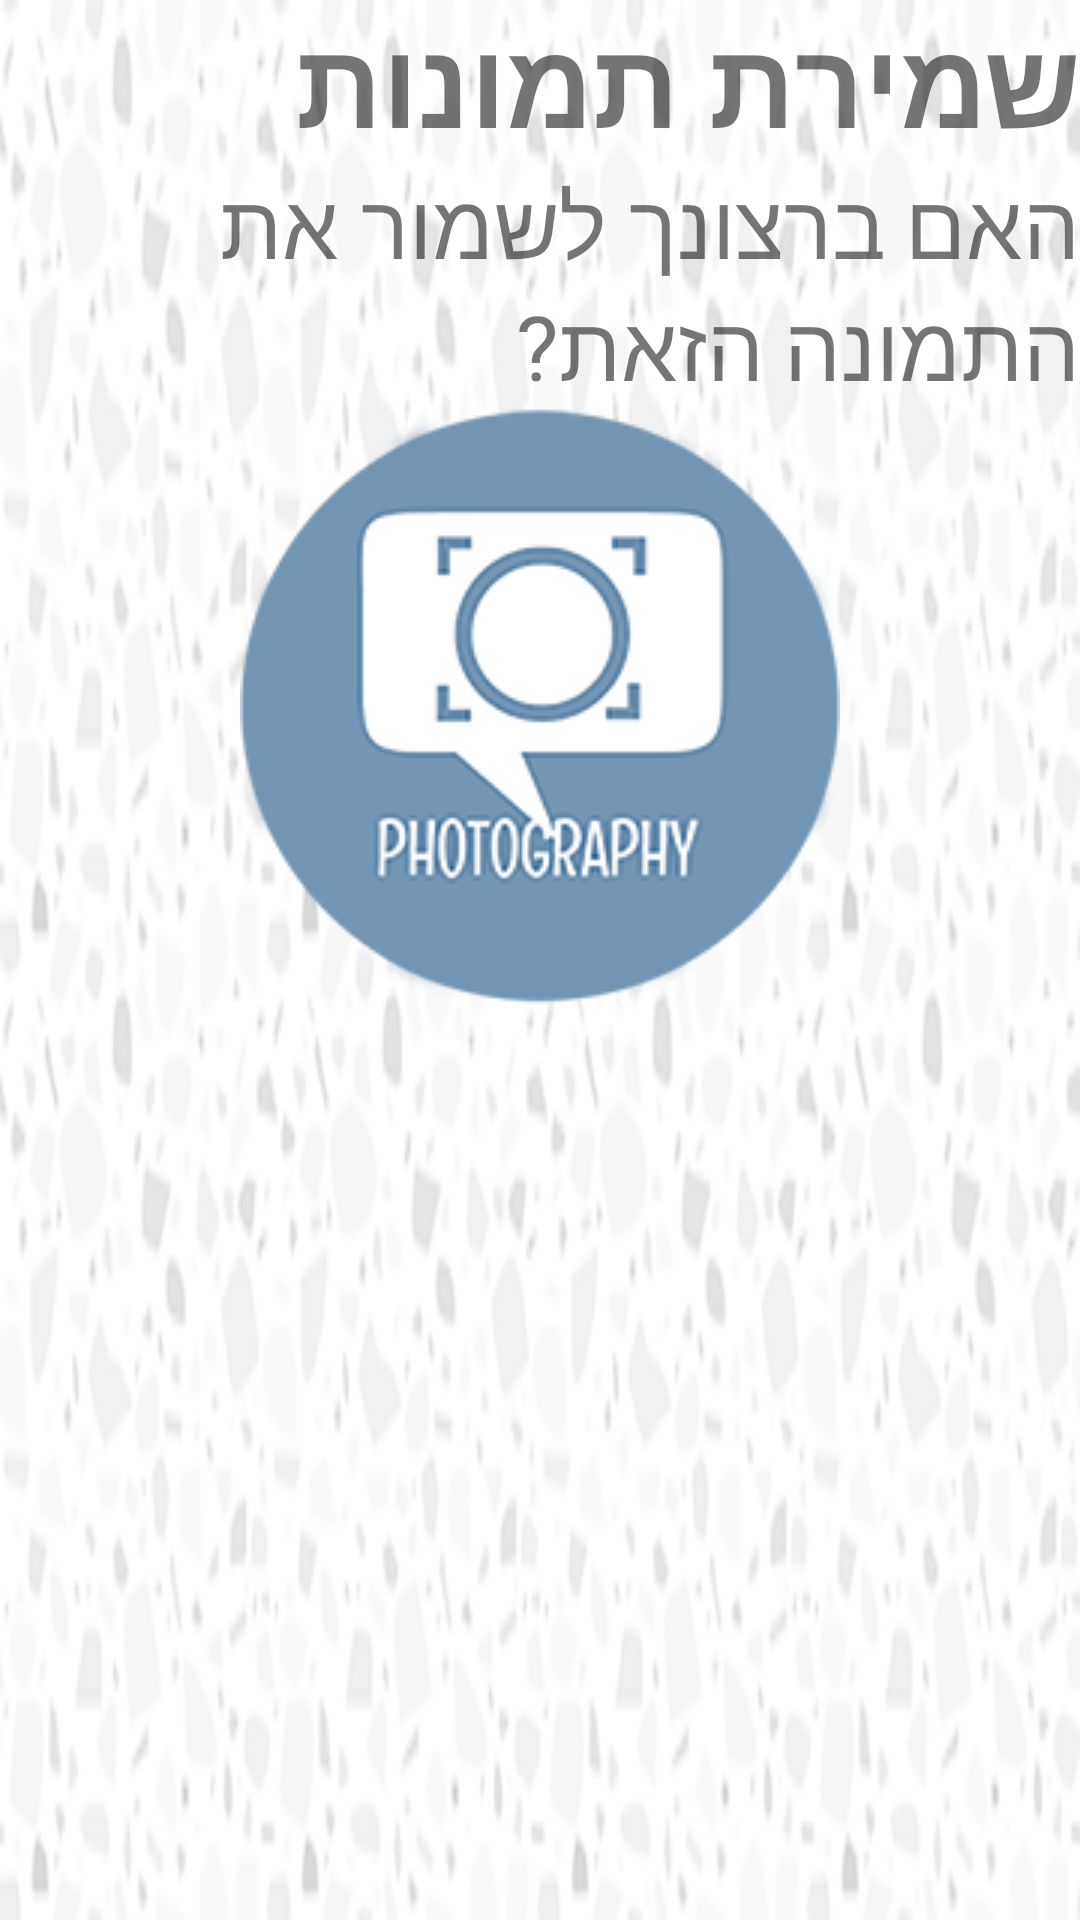

Layout XML and referenced resources for this Android screen:
<!-- AndroidManifest.xml: application theme AppTheme2 -->
<!-- res/layout/image_save_dialog.xml -->
<?xml version="1.0" encoding="utf-8"?>
<LinearLayout xmlns:android="http://schemas.android.com/apk/res/android"
    xmlns:app="http://schemas.android.com/apk/res-auto"
    android:layout_width="match_parent"
    android:layout_height="match_parent"
    android:background="@drawable/light_grey_terrazzo_dialog"
    android:orientation="vertical">

    <TextView
        android:id="@+id/tv_image_save_dialog"
        android:layout_width="match_parent"
        android:layout_height="wrap_content"
        android:textSize="40sp"
        android:textStyle="bold"
        android:text="שמירת תמונות" />

    <TextView
        android:id="@+id/tv_image_save_dialog2"
        android:layout_width="wrap_content"
        android:layout_height="wrap_content"
        android:text="האם ברצונך לשמור את התמונה הזאת?"
        android:textSize="30sp" />

    <ImageView
        android:id="@+id/iv_image_save_dialog"
        android:layout_width="200dp"
        android:layout_height="200dp"
        app:srcCompat="@drawable/logo"
        android:gravity="center"
        android:layout_gravity="center"/>
</LinearLayout>
<!-- resources referenced by this layout -->
<resources>
  <!-- drawable light_grey_terrazzo_dialog: png bitmap (drawable, 18902 bytes) -->
  <!-- drawable logo: png bitmap (drawable, 20732 bytes) -->
  <style name="AppTheme2" parent="AppTheme">
          
          <item name="colorPrimary">@color/colorPrimary</item>
          <item name="colorPrimaryDark">@color/colorPrimaryDark</item>
          <item name="colorAccent">@color/colorAccent</item>
          <item name="android:windowBackground">@drawable/launch_screen</item>
          <item name="android:windowAnimationStyle">@style/StartCustomActivityAnimation</item>
      </style>
  <style name="AppTheme" parent="Theme.AppCompat.Light.NoActionBar">
          
          <item name="colorPrimary">@color/colorPrimary</item>
          <item name="colorPrimaryDark">@color/colorPrimaryDark</item>
          <item name="colorAccent">@color/colorAccent</item>
          <item name="android:windowBackground">@drawable/background_texture</item>
          <item name="android:windowAnimationStyle">@style/CustomActivityAnimation</item>
      </style>
  <color name="colorPrimary">#008577</color>
  <color name="colorPrimaryDark">#00574B</color>
  <color name="colorAccent">#D81B60</color>
  <!-- drawable launch_screen (drawable) -->
  <?xml version="1.0" encoding="utf-8"?>
  <layer-list xmlns:android="http://schemas.android.com/apk/res/android">
      <item>
          <color android:color="@color/background_material_light"/>
      </item>
      <item>
          <bitmap
              android:src="@drawable/logo"
              android:tileMode="disabled"
              android:gravity="center"/>
      </item>
  </layer-list>
  <style name="StartCustomActivityAnimation" parent="@android:style/Animation.Activity">
          <item name="android:activityOpenEnterAnimation">@anim/slide_in_up</item>
      </style>
  <!-- drawable background_texture (drawable) -->
  <?xml version="1.0" encoding="utf-8"?>
  <layer-list xmlns:android="http://schemas.android.com/apk/res/android">
      <item>
          <color android:color="@color/background_material_light"/>
      </item>
      <item>
          <bitmap
              android:src="@drawable/light_grey_terrazzo"
              android:tileMode="repeat" />
      </item>
  </layer-list>
  <style name="CustomActivityAnimation" parent="@android:style/Animation.Activity">
          <item name="android:activityOpenEnterAnimation">@anim/slide_in_right</item>
          <item name="android:activityOpenExitAnimation">@anim/slide_out_left</item>
          <item name="android:activityCloseEnterAnimation">@anim/slide_in_left</item>
          <item name="android:activityCloseExitAnimation">@anim/slide_out_right</item>
      </style>
</resources>
